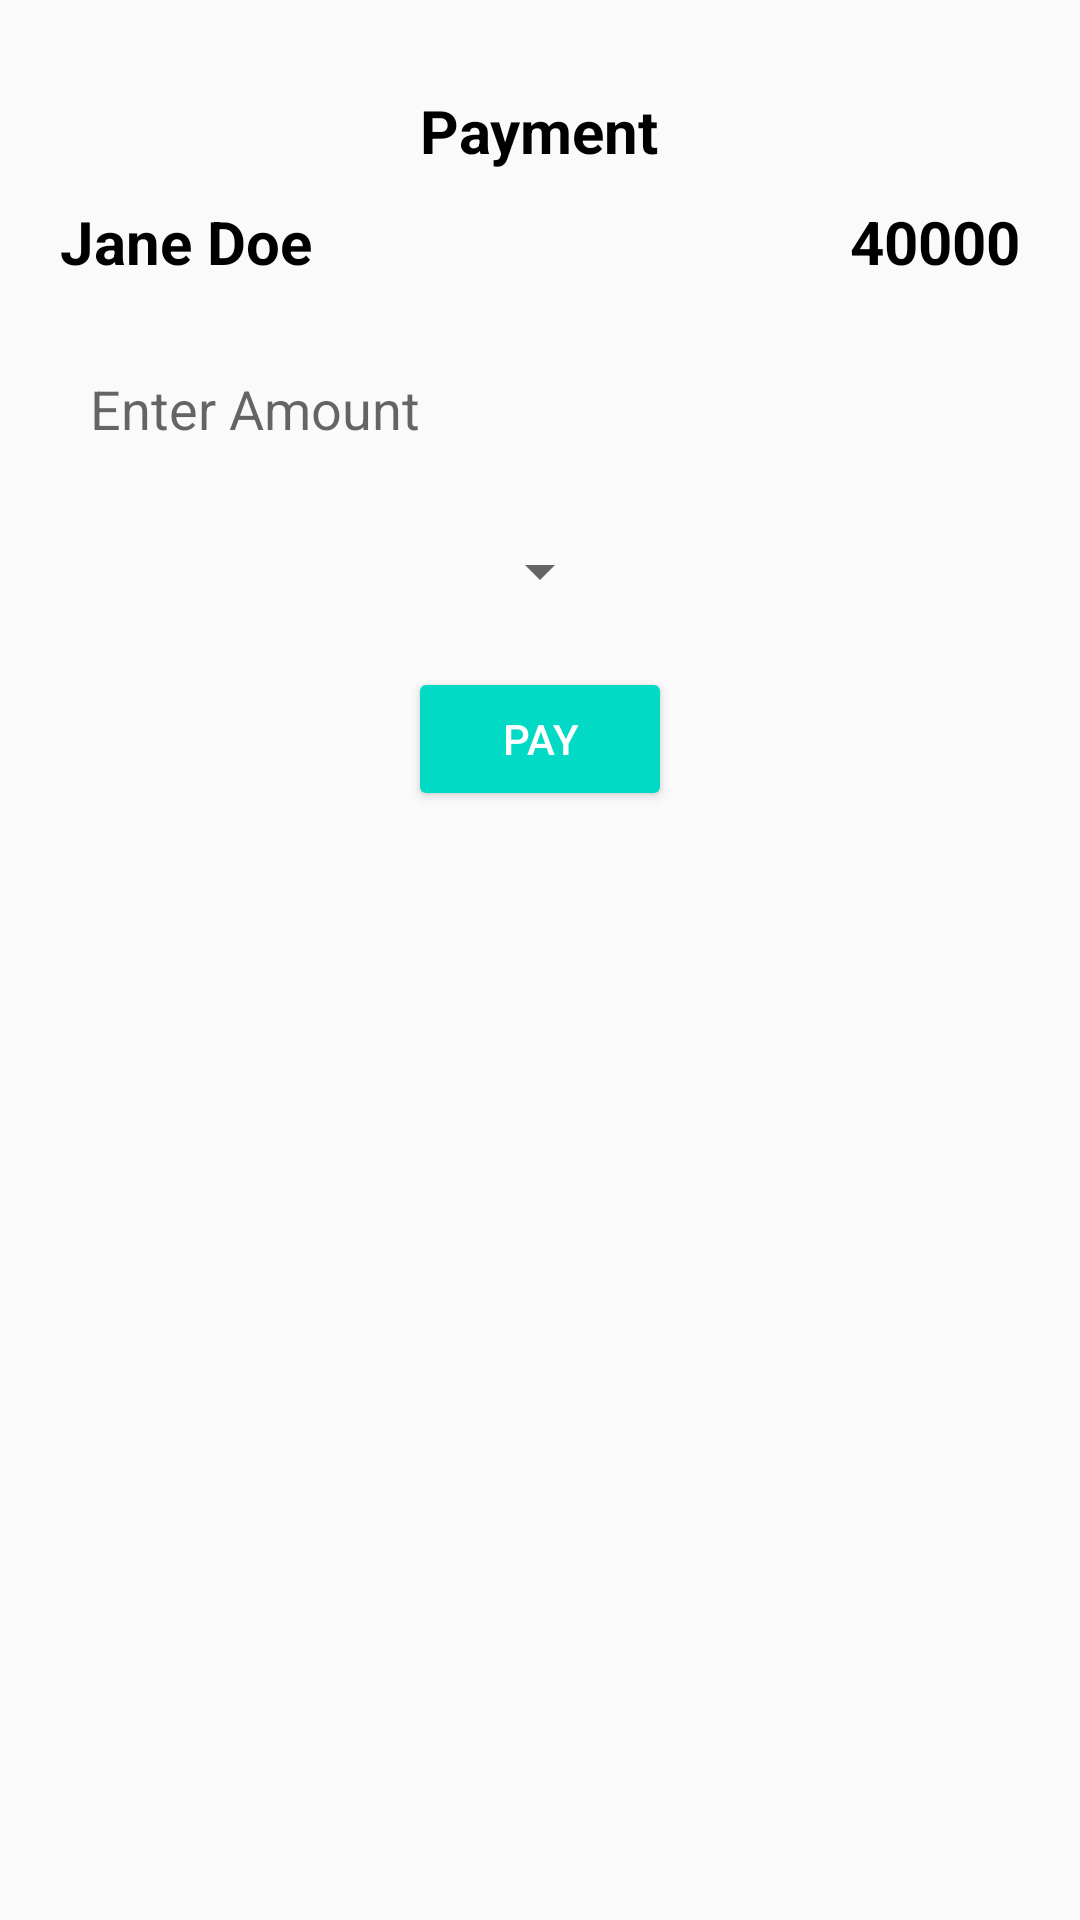

Reconstruct the res/layout file that produces this screen, plus the resources it refers to.
<!-- AndroidManifest.xml: application theme AppTheme -->
<!-- res/layout/activity_payment.xml -->
<?xml version="1.0" encoding="utf-8"?>
<RelativeLayout xmlns:android="http://schemas.android.com/apk/res/android"
    xmlns:app="http://schemas.android.com/apk/res-auto"
    xmlns:tools="http://schemas.android.com/tools"
    android:layout_width="match_parent"
    android:layout_height="match_parent"
    tools:context=".PaymentActivity">


    <TextView
        android:layout_width="wrap_content"
        android:id="@+id/tv1"
        android:layout_height="wrap_content"
        android:textSize="20dp"
        android:text="Payment"
        android:layout_centerHorizontal="true"
        android:layout_marginTop="30dp"
        android:textColor="#000"
        android:textStyle="bold"/>

    <TextView
        android:layout_width="wrap_content"
        android:id="@+id/tvName"
        android:layout_height="wrap_content"
        android:textSize="20dp"
        android:text="Jane Doe"
        android:layout_below="@id/tv1"
        android:layout_marginLeft="20dp"
        android:layout_marginTop="10dp"
        android:textColor="#000"
        android:textStyle="bold"/>
    <TextView
        android:layout_width="wrap_content"
        android:id="@+id/tvAmount"
        android:layout_height="wrap_content"
        android:textSize="20dp"
        android:text="40000"
        android:layout_below="@id/tv1"
        android:layout_marginRight="20dp"
        android:layout_marginTop="10dp"
        android:layout_alignParentRight="true"
        android:textColor="#000"
        android:textStyle="bold"/>

    <EditText
        android:id="@+id/amountEt"
        android:background="@drawable/edittextstyle"
        android:padding="10dp"
        android:hint="Enter Amount"
        android:layout_margin="20dp"
        android:layout_below="@id/tvName"
        android:singleLine="true"
        android:layout_width="match_parent"
        android:layout_height="wrap_content"/>

    <Spinner
        android:layout_width="wrap_content"
        android:layout_height="wrap_content"
        android:layout_below="@id/amountEt"
        android:padding="10dp"
        android:layout_centerHorizontal="true"
        android:id="@+id/spinArea"/>

    <Button
        android:id="@+id/pUploadbtn"
        style="@style/Widget.AppCompat.Button.Colored"
        android:text="Pay"
        android:layout_below="@id/spinArea"
        android:layout_marginTop="20dp"
        android:layout_centerHorizontal="true"
        android:layout_width="wrap_content"
        android:layout_height="wrap_content"/>


</RelativeLayout>
<!-- resources referenced by this layout -->
<resources>
  <style name="AppTheme" parent="Theme.AppCompat.Light.DarkActionBar">
          
          <item name="colorPrimary">@color/colorPrimary</item>
          <item name="colorPrimaryDark">@color/colorPrimaryDark</item>
          <item name="colorAccent">@color/colorAccent</item>
      </style>
  <!-- not gathered from this repository: default colours our renderer supplied (Android Studio template values) -->
  <color name="colorPrimary">#FF6200EE</color>
  <color name="colorPrimaryDark">#FF3700B3</color>
  <color name="colorAccent">#FF03DAC5</color>
</resources>
